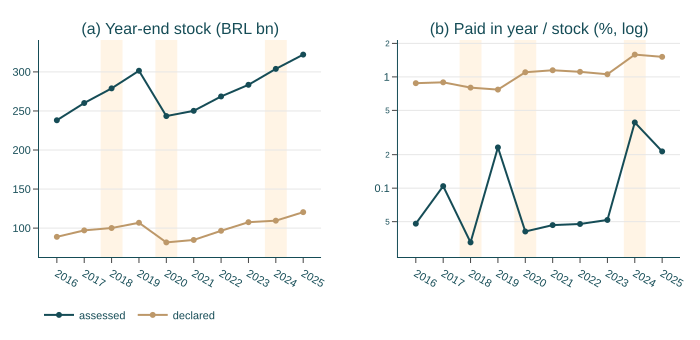

The table this chart was drawn from, first rows:
year, origin, cdas, stock_bn, paid_bn, rate_pct, pct_declared_in_paid
2016, assessed, 119985, 238.1, 0.1142, 0.04797, 87.23
2017, assessed, 121176, 260.2, 0.2714, 0.1043, 76.17
2018, assessed, 122130, 278.9, 0.09081, 0.03255, 89.83
2019, assessed, 124498, 301.5, 0.7006, 0.2324, 53.97
2020, assessed, 67224, 243.5, 0.09933, 0.0408, 90.05
2021, assessed, 64007, 250.2, 0.1165, 0.04657, 89.31
2022, assessed, 65632, 268.6, 0.128, 0.04764, 89.34
2023, assessed, 65522, 283.5, 0.1469, 0.0518, 88.55
2024, assessed, 64718, 303.9, 1.184, 0.3896, 59.47
2025, assessed, 63973, 322.2, 0.689, 0.2139, 72.58
2016, declared, 1455676, 88.85, 0.78, 0.8779, 87.23
2017, declared, 1596331, 97.1, 0.8677, 0.8936, 76.17
2018, declared, 1714469, 100.1, 0.8019, 0.8008, 89.83
2019, declared, 2054926, 106.9, 0.8214, 0.7687, 53.97
2020, declared, 1736451, 81.71, 0.8993, 1.101, 90.05
2021, declared, 1841700, 84.84, 0.9732, 1.147, 89.31
2022, declared, 2200941, 96.59, 1.073, 1.111, 89.34
2023, declared, 2416921, 107.6, 1.136, 1.056, 88.55
2024, declared, 2311426, 109.5, 1.737, 1.586, 59.47
2025, declared, 2585489, 120.4, 1.824, 1.514, 72.58
